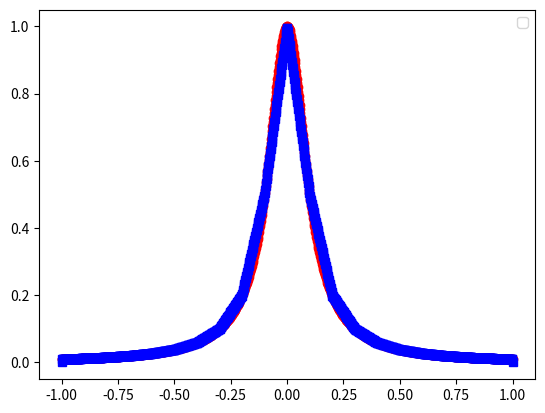
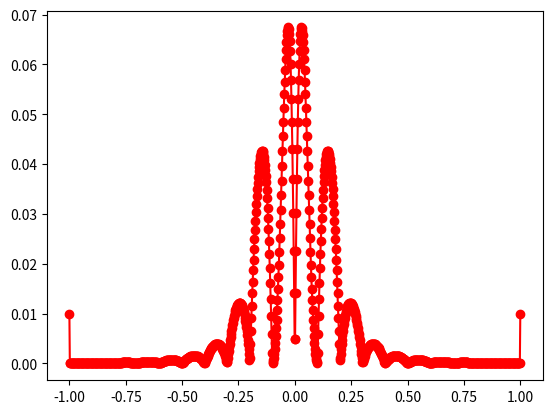

The script that saved these images, in order:
import matplotlib.pyplot as plt
import numpy as np
import math
from numpy.linalg import inv 


def driver():
    
    f = lambda x: 1/(1+(10*x)**2)
    a = -1
    b = 1
    
    ''' create points you want to evaluate at'''
    Neval = 1000
    xeval =  np.linspace(a,b,Neval)
    
    ''' number of intervals'''
    Nint = 20
    
    '''evaluate the linear spline'''
    yeval = eval_lin_spline(xeval,Neval,a,b,f,Nint)
    
    ''' evaluate f at the evaluation points'''
    fex = np.zeros(Neval)
    for j in range(Neval):
      fex[j] = f(xeval[j]) 
      
    
    plt.figure()
    plt.plot(xeval,fex,'ro-')
    plt.plot(xeval,yeval,'bs-')
    plt.legend()
    plt.show 
     
    err = abs(yeval-fex)
    plt.figure()
    plt.plot(xeval,err,'ro-')
    plt.show() 
    
    

def line_eval(x0,fx0,x1,fx1, xeval):
    m = (fx1-fx0)/(x1-x0)
    return m*(xeval-x0)+fx0
    
def  eval_lin_spline(xeval,Neval,a,b,f,Nint):

    '''create the intervals for piecewise approximations'''
    xint = np.linspace(a,b,Nint+1)
   
    '''create vector to store the evaluation of the linear splines'''
    yeval = np.zeros(Neval) 
    


    for jint in range(Nint):
        ind = np.where((xint[jint]<xeval) & (xint[jint+1]>xeval))
        n = len(ind[0])
        '''find indices of xeval in interval (xint(jint),xint(jint+1))'''
        '''let ind denote the indices in the intervals'''
        '''let n denote the length of ind'''
        
        '''temporarily store your info for creating a line in the interval of 
         interest'''
        a1= xint[jint]
        fa1 = f(a1)
        b1 = xint[jint+1]
        fb1 = f(b1)
        
        for kk in range(n):
            yeval[ind[0][kk]] = line_eval(a1,fa1,b1,fb1,xeval[ind[0][kk]])
 
        '''use your line evaluator to evaluate the lines at each of the points in the interval'''
        '''yeval(ind(kk)) = call your line evaluator at xeval(ind(kk)) with the points (a1,fa1) and (b1,fb1)'''
    return yeval 
           
if __name__ == '__main__':
      # run the drivers only if this is called from the command line
      driver()               
